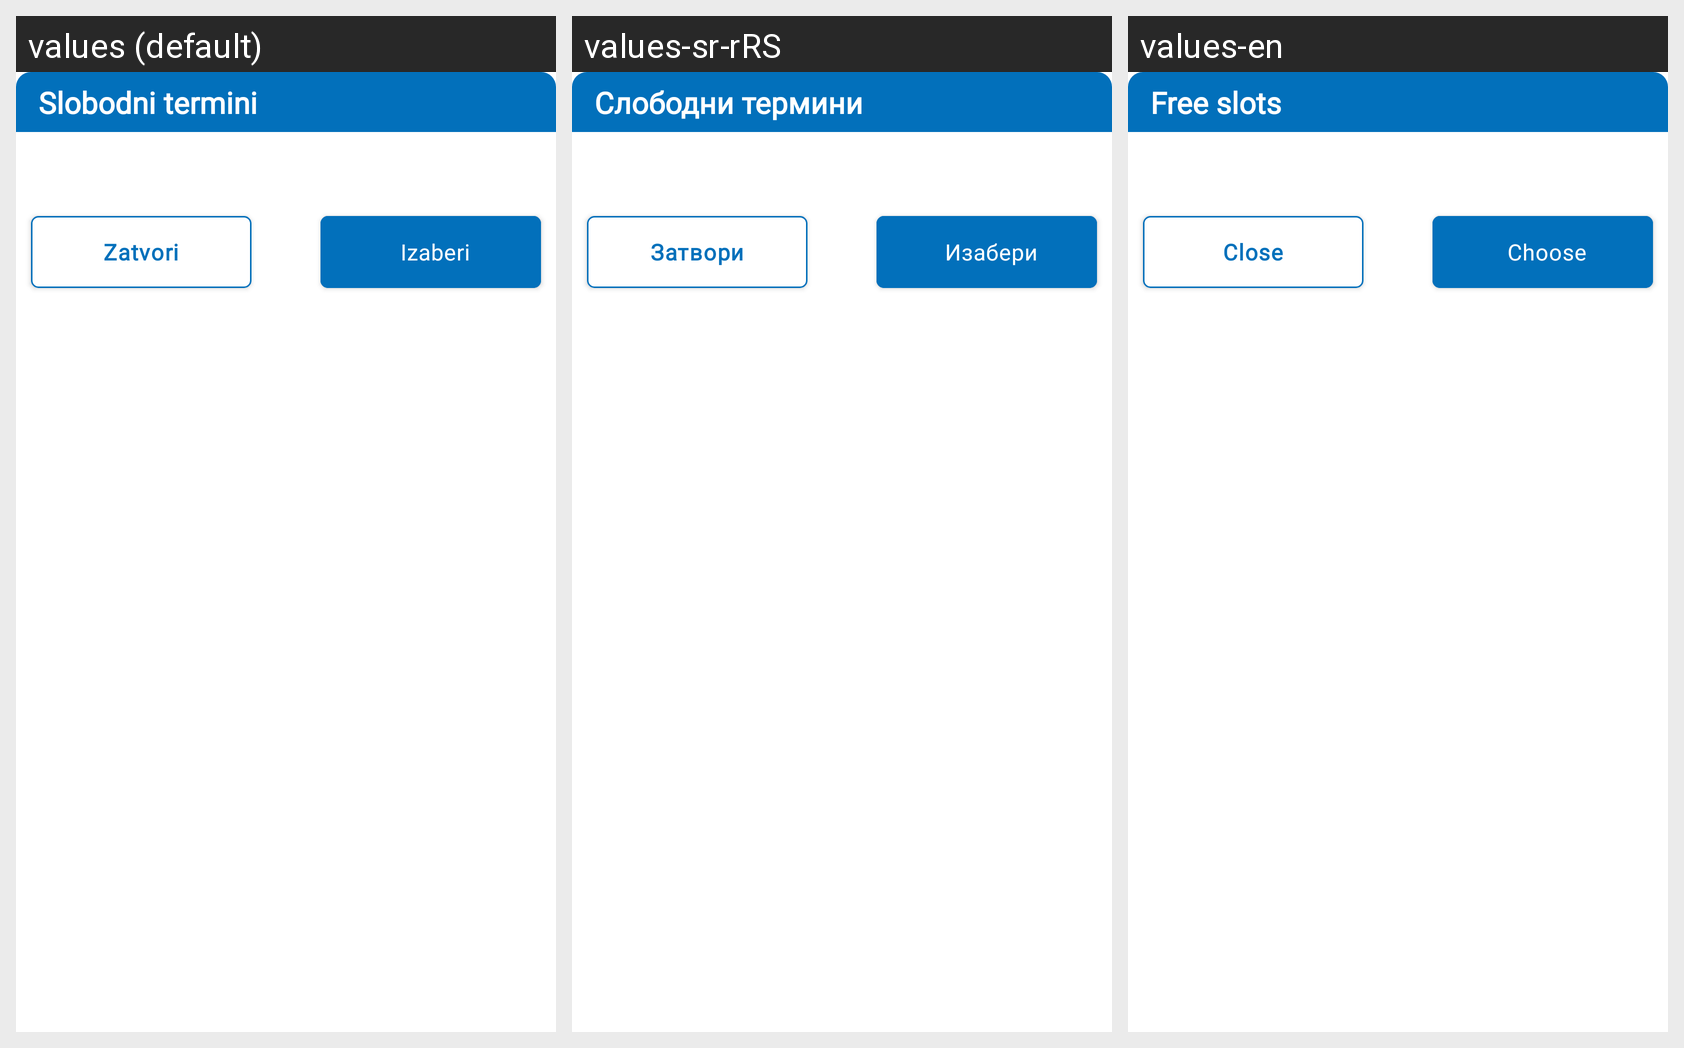

For this localized Android screen grid, give each drawn string resource with its value in every locale shown.
Android screen res/layout/fragment_bottom_sheet_free_appointments.xml rendered under 3 locales, left to right: values (default), values-sr-rRS, values-en. Device: Nexus 5 (rendered at 1080×1920; each locale shown at half size, 540×960, under a caption strip naming it); theme Theme.E_Zdravlje.
Strings drawn on this screen, with the default value and each locale's value (text and hints the layout hard-codes, and strings that could not be matched under every locale, appear in the picture but are not listed):

fragment_bottom_sheet_free_terms_header_title
  values: Slobodni termini
  values-sr-rRS: Слободни термини
  values-en: Free slots

fragment_bottom_sheet_time_from_close_btn
  values: Zatvori
  values-sr-rRS: Затвори
  values-en: Close

fragment_bottom_sheet_time_from_choose_btn
  values: Izaberi
  values-sr-rRS: Изабери
  values-en: Choose
